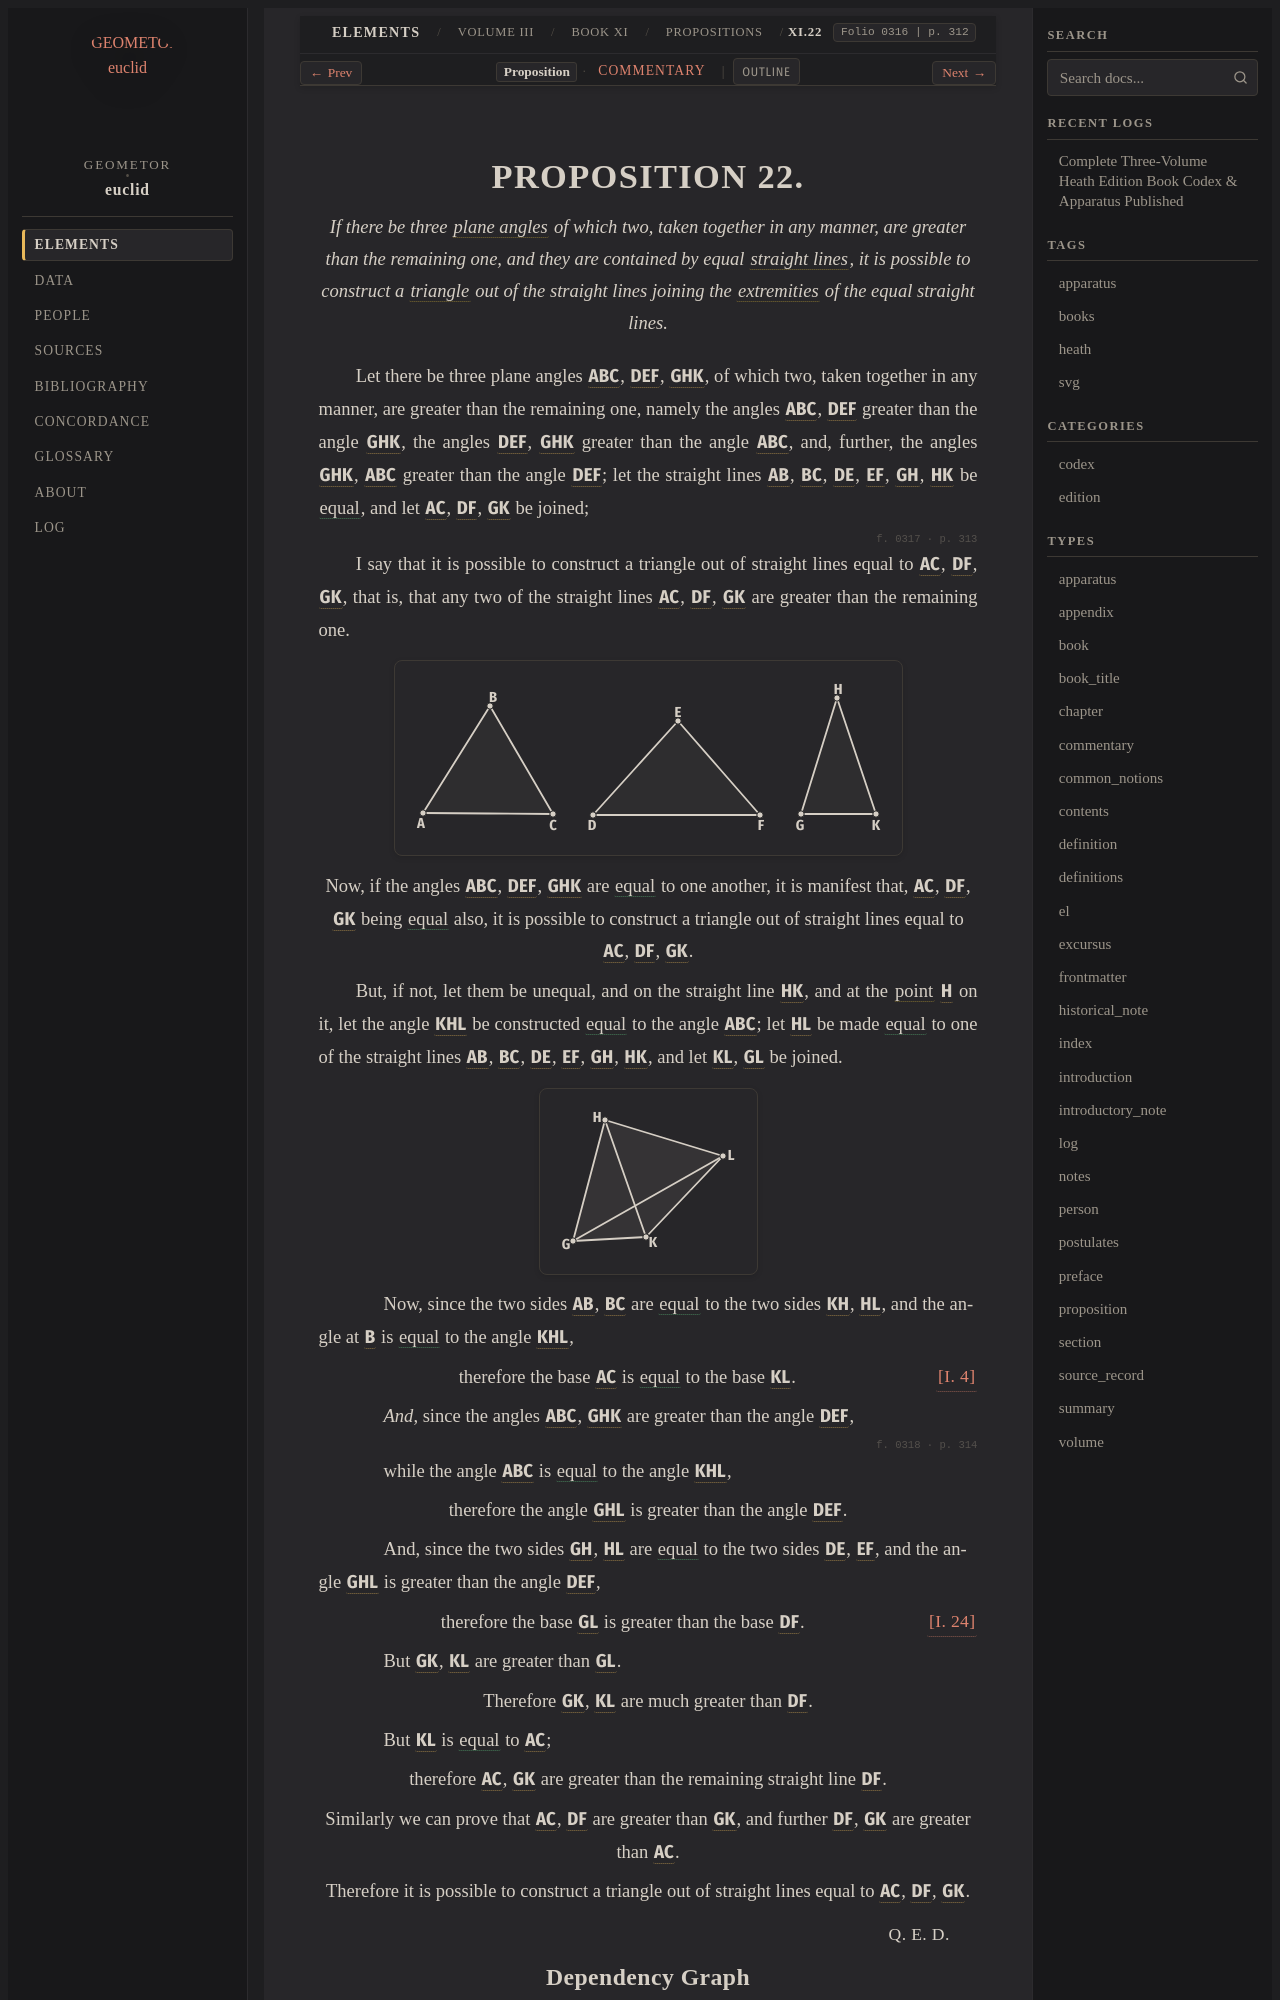

repository: geometor/euclid · page: heath/volume_III/book_xi/propositions/22/index.html · generator: sphinx

:canonical_id: XI.22
:volume: III
:book: XI
:proposition: 22
:type: proposition
:title: Proposition XI.22
:folios: 0316, 0317, 0318
:folio: 0316
:page: 312
:pages: 312, 313, 314
:dependencies: I.def.3, I.def.4, I.def.8, I.def.19, I.4, I.24

.. _XI.22:

.. folio:: 0316
   :page: 312
